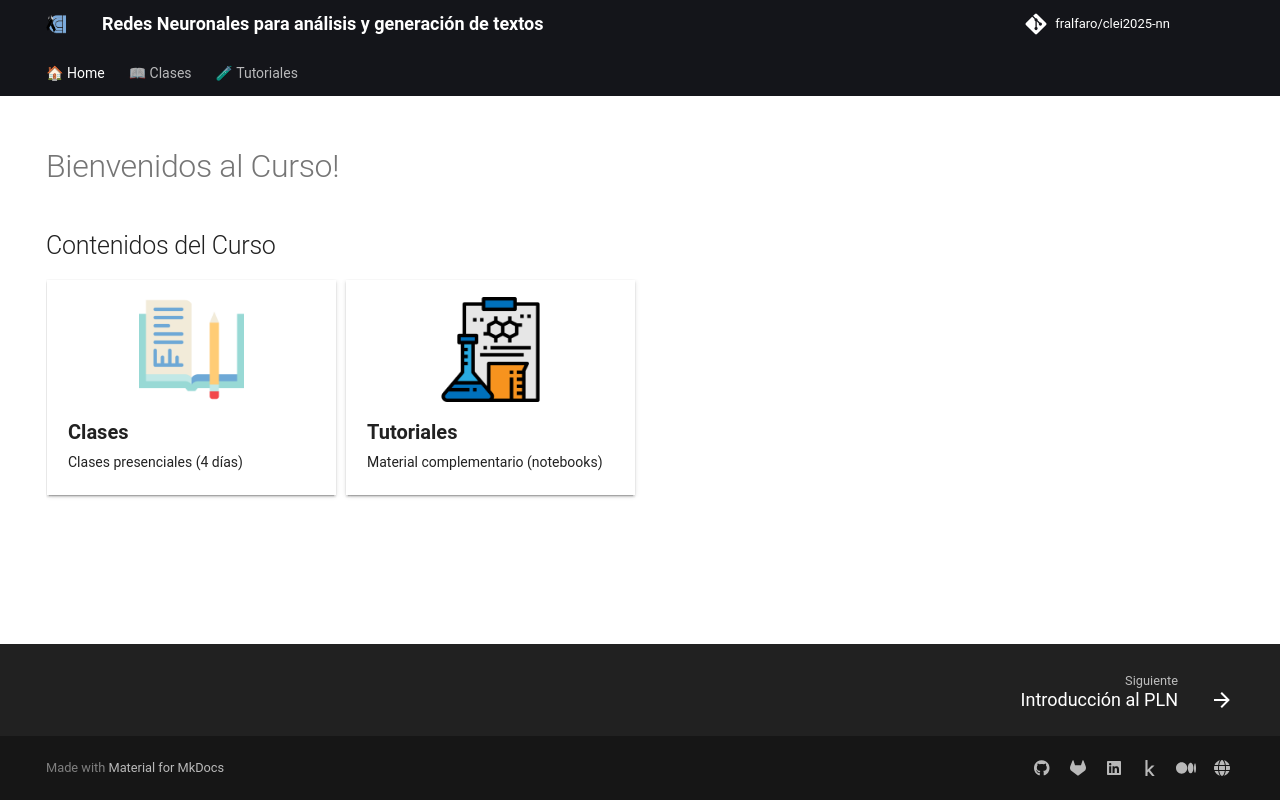

repository: fralfaro/clei2025-nn · page: index.html · generator: mkdocs

---
hide:
  - toc
  - navigation
---


# Bienvenidos al Curso!


## Contenidos del Curso




::cards:: cols=4


- title: Clases
  content: Clases presenciales (4 días)
  image: images/icons/hw.png
  url: clases/dia1

- title: Tutoriales
  content: Material complementario (notebooks)
  image: images/icons/lab.png
  url: tutoriales/Algebra-Lineal.ipynb


::/cards::
